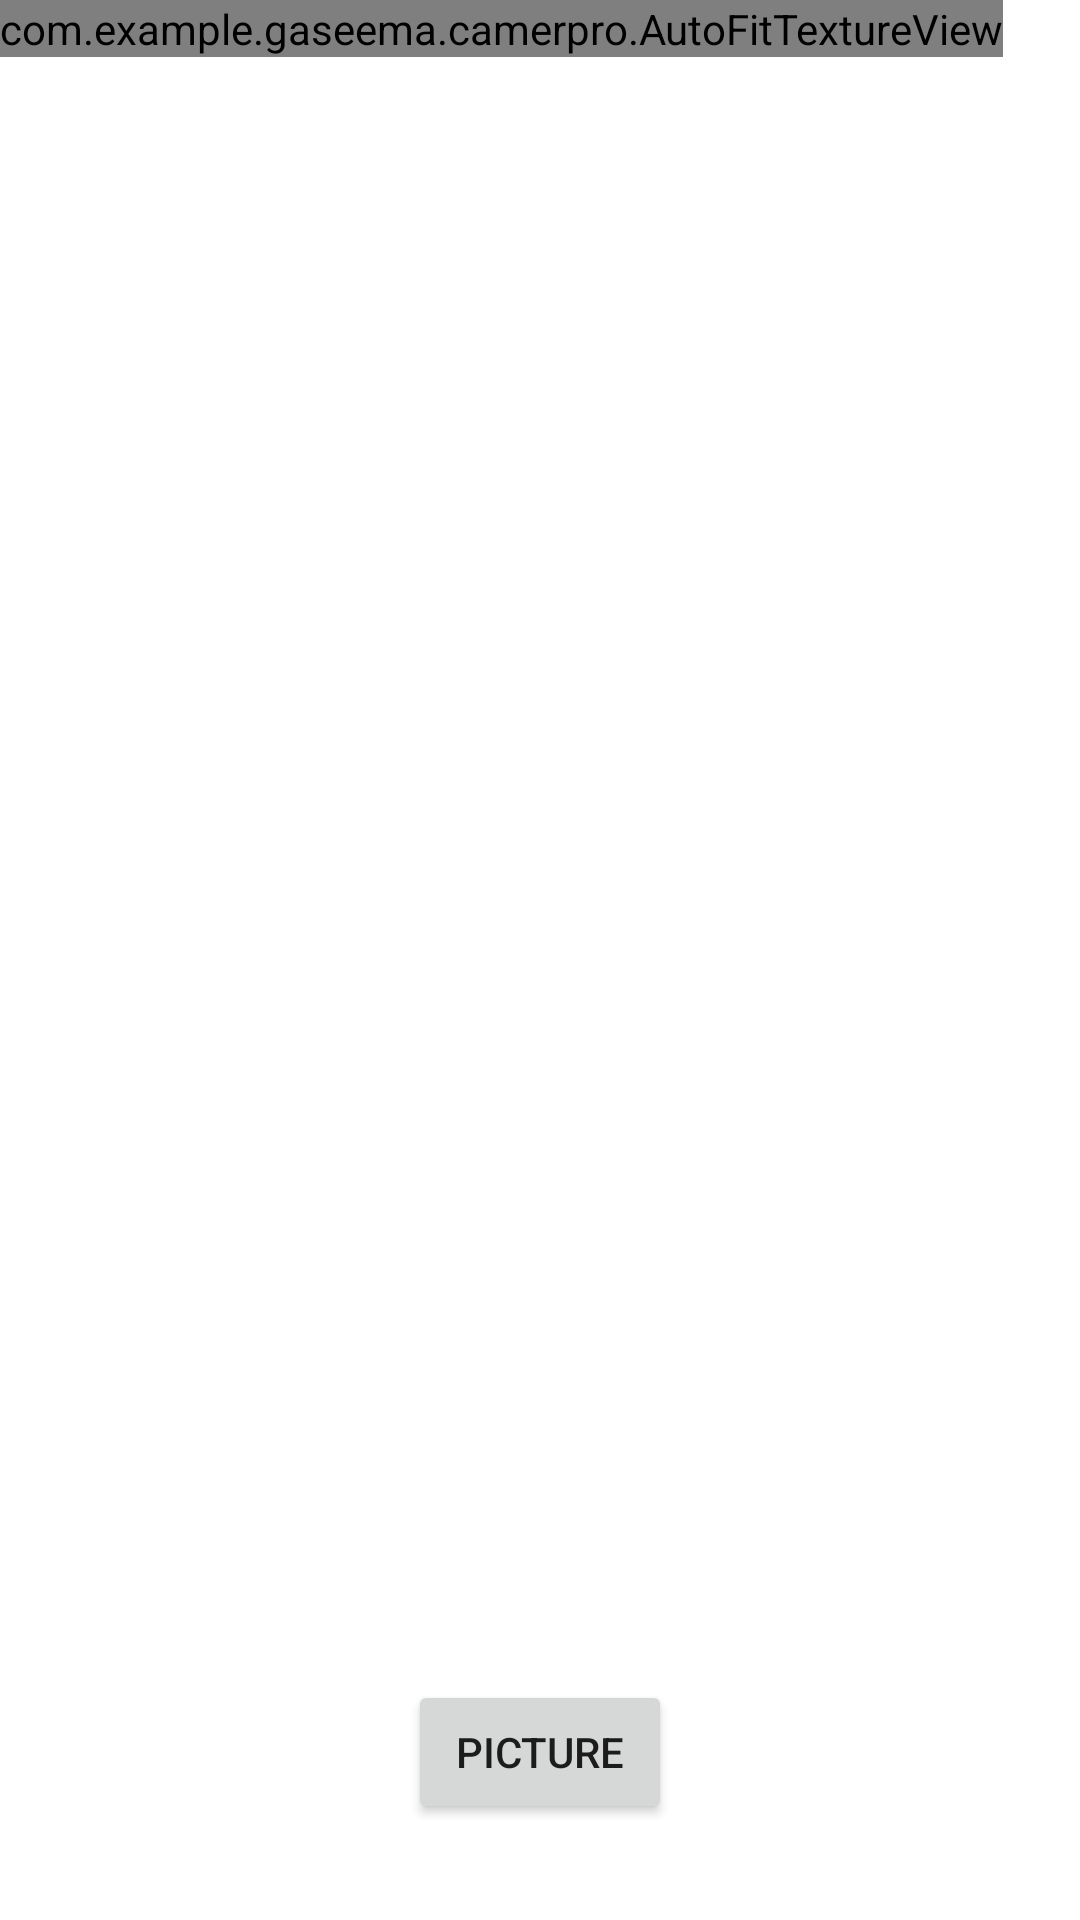

Layout XML and referenced resources for this Android screen:
<!-- AndroidManifest.xml: application theme MaterialTheme -->
<!-- res/layout/fragment_camera2_basic.xml -->
<?xml version="1.0" encoding="utf-8"?>
<RelativeLayout xmlns:android="http://schemas.android.com/apk/res/android"
    android:layout_width="match_parent"
    android:layout_height="match_parent">

    <com.example.example.camerpro.AutoFitTextureView
        android:id="@+id/texture"
        android:layout_width="wrap_content"
        android:layout_height="wrap_content"
        android:layout_alignParentStart="true"
        android:layout_alignParentTop="true" />

    <FrameLayout
        android:id="@+id/control"
        android:layout_width="match_parent"
        android:layout_height="112dp"
        android:layout_alignParentBottom="true"
        android:layout_alignParentStart="true"
        android:background="@color/control_background">

        <Button
            android:id="@+id/picture"
            android:layout_width="wrap_content"
            android:layout_height="wrap_content"
            android:layout_gravity="center"
            android:text="@string/picture" />

        <ImageButton
            android:id="@+id/info"
            android:contentDescription="@string/description_info"
            style="@android:style/Widget.Material.Light.Button.Borderless"
            android:layout_width="wrap_content"
            android:layout_height="wrap_content"
            android:layout_gravity="center_vertical|right"
            android:padding="20dp"
            android:src="@drawable/ic_action_info" />

    </FrameLayout>

</RelativeLayout>
<!-- resources referenced by this layout -->
<resources>
  <string name="description_info">Info</string>
  <string name="picture">Picture</string>
  <style name="MaterialTheme" parent="AppTheme">
  
   </style>
</resources>
